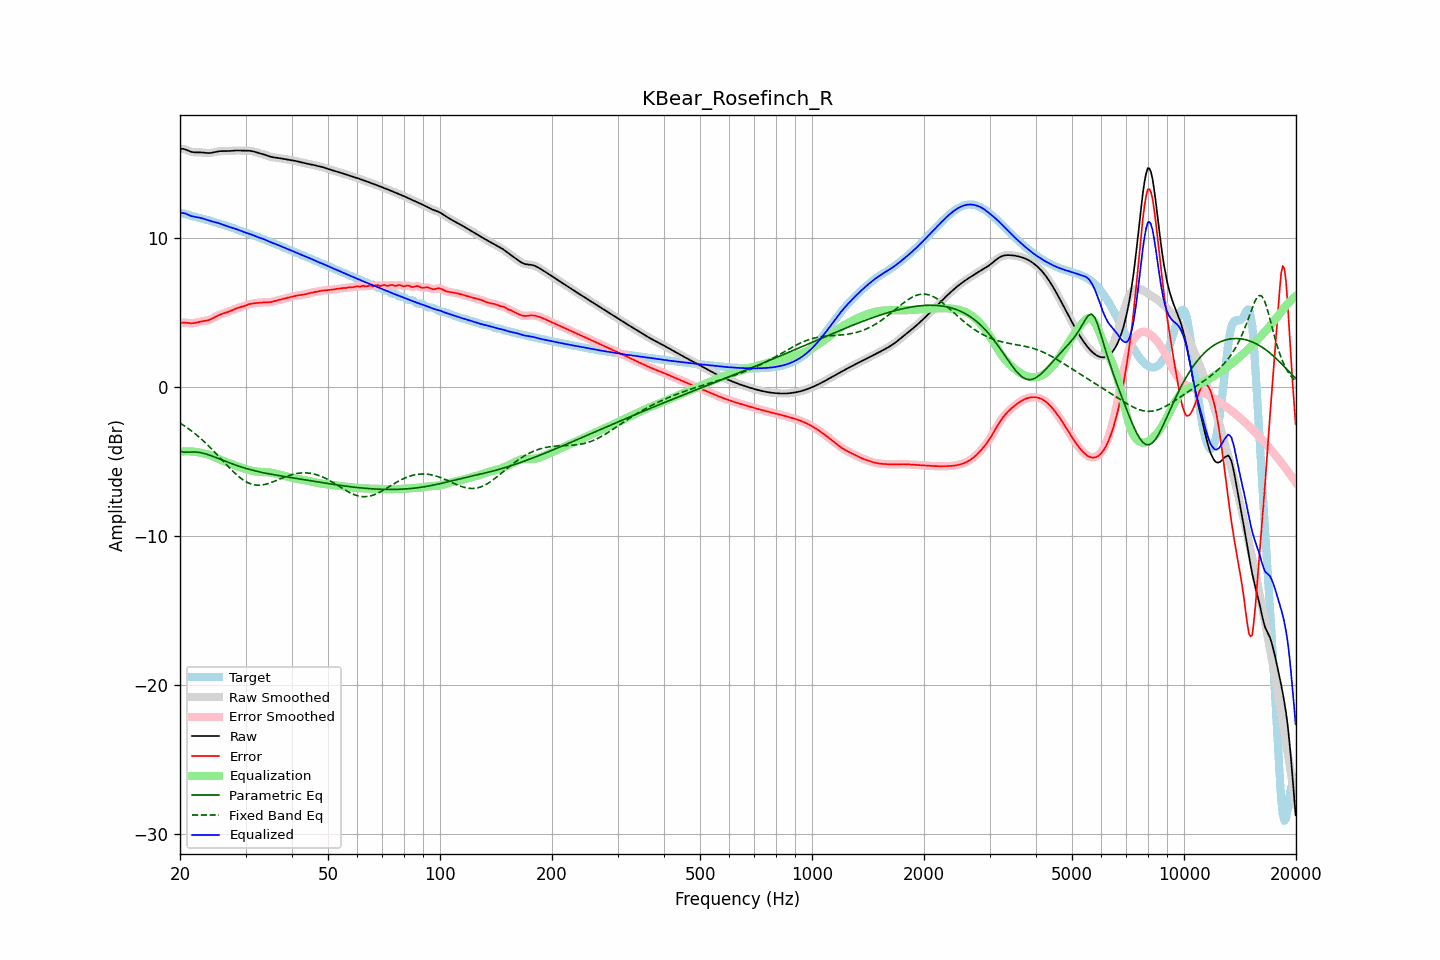

The table this chart was drawn from, first rows:
frequency, raw, error, smoothed, error_smoothed, equalization, parametric_eq, fixed_band_eq, equalized_raw, equalized_smoothed, target
20.00, 16.00, 4.28, 16.00, 4.28, -4.32, -4.28, -2.40, 11.67, 11.68, 11.72
20.20, 16.01, 4.32, 16.00, 4.31, -4.31, -4.32, -2.47, 11.69, 11.69, 11.69
20.40, 16.00, 4.34, 15.99, 4.33, -4.31, -4.35, -2.54, 11.69, 11.69, 11.66
20.61, 15.98, 4.34, 15.97, 4.34, -4.30, -4.36, -2.61, 11.67, 11.67, 11.64
20.81, 15.93, 4.32, 15.93, 4.33, -4.30, -4.36, -2.68, 11.63, 11.63, 11.61
21.02, 15.88, 4.31, 15.89, 4.31, -4.30, -4.36, -2.76, 11.58, 11.58, 11.58
21.23, 15.84, 4.30, 15.84, 4.30, -4.30, -4.35, -2.84, 11.53, 11.54, 11.54
21.44, 15.80, 4.29, 15.80, 4.29, -4.31, -4.35, -2.92, 11.49, 11.49, 11.51
21.66, 15.78, 4.30, 15.78, 4.30, -4.32, -4.34, -3.00, 11.47, 11.47, 11.48
21.87, 15.77, 4.31, 15.77, 4.31, -4.32, -4.35, -3.09, 11.44, 11.44, 11.45
22.09, 15.76, 4.34, 15.76, 4.34, -4.34, -4.35, -3.17, 11.42, 11.42, 11.43
22.31, 15.76, 4.37, 15.76, 4.36, -4.36, -4.36, -3.27, 11.41, 11.41, 11.40
22.54, 15.77, 4.39, 15.77, 4.39, -4.38, -4.37, -3.36, 11.39, 11.39, 11.37
22.76, 15.76, 4.42, 15.76, 4.41, -4.40, -4.40, -3.45, 11.36, 11.36, 11.35
22.99, 15.76, 4.43, 15.76, 4.43, -4.42, -4.42, -3.55, 11.33, 11.33, 11.32
23.22, 15.74, 4.45, 15.74, 4.45, -4.44, -4.45, -3.65, 11.30, 11.30, 11.30
23.45, 15.73, 4.47, 15.73, 4.47, -4.47, -4.48, -3.75, 11.26, 11.26, 11.27
23.69, 15.72, 4.49, 15.72, 4.49, -4.50, -4.51, -3.85, 11.23, 11.23, 11.24
23.92, 15.72, 4.52, 15.72, 4.52, -4.53, -4.54, -3.96, 11.19, 11.19, 11.21
24.16, 15.73, 4.55, 15.73, 4.56, -4.57, -4.58, -4.07, 11.16, 11.16, 11.17
24.40, 15.74, 4.60, 15.74, 4.60, -4.61, -4.62, -4.17, 11.13, 11.13, 11.14
24.65, 15.77, 4.66, 15.77, 4.66, -4.66, -4.66, -4.29, 11.10, 11.10, 11.11
24.89, 15.79, 4.72, 15.79, 4.72, -4.72, -4.70, -4.40, 11.08, 11.08, 11.07
25.14, 15.82, 4.78, 15.82, 4.78, -4.77, -4.74, -4.51, 11.05, 11.05, 11.04
25.39, 15.84, 4.83, 15.83, 4.83, -4.82, -4.79, -4.63, 11.02, 11.02, 11.00
25.65, 15.85, 4.88, 15.85, 4.88, -4.87, -4.83, -4.74, 10.98, 10.98, 10.97
25.91, 15.85, 4.92, 15.85, 4.92, -4.91, -4.87, -4.86, 10.94, 10.94, 10.94
26.16, 15.86, 4.95, 15.85, 4.95, -4.95, -4.91, -4.97, 10.91, 10.90, 10.90
26.43, 15.85, 4.98, 15.85, 4.98, -4.99, -4.96, -5.09, 10.86, 10.86, 10.87
26.69, 15.85, 5.02, 15.85, 5.02, -5.03, -5.00, -5.21, 10.82, 10.82, 10.83
26.96, 15.85, 5.06, 15.85, 5.06, -5.07, -5.04, -5.32, 10.79, 10.79, 10.80
27.23, 15.86, 5.10, 15.86, 5.10, -5.11, -5.08, -5.43, 10.75, 10.75, 10.76
27.50, 15.87, 5.15, 15.87, 5.15, -5.15, -5.12, -5.54, 10.72, 10.72, 10.72
27.77, 15.88, 5.20, 15.88, 5.20, -5.19, -5.16, -5.65, 10.69, 10.69, 10.68
28.05, 15.89, 5.24, 15.89, 5.24, -5.23, -5.20, -5.75, 10.65, 10.65, 10.65
28.33, 15.89, 5.28, 15.89, 5.28, -5.28, -5.24, -5.85, 10.62, 10.62, 10.61
28.62, 15.90, 5.32, 15.89, 5.32, -5.32, -5.28, -5.95, 10.58, 10.58, 10.57
28.90, 15.89, 5.35, 15.89, 5.35, -5.35, -5.31, -6.04, 10.54, 10.54, 10.54
29.19, 15.89, 5.39, 15.89, 5.39, -5.39, -5.35, -6.12, 10.49, 10.49, 10.50
29.48, 15.88, 5.42, 15.88, 5.42, -5.43, -5.38, -6.20, 10.45, 10.45, 10.46
29.78, 15.88, 5.46, 15.88, 5.46, -5.47, -5.42, -6.27, 10.41, 10.41, 10.42
30.08, 15.88, 5.50, 15.88, 5.50, -5.50, -5.45, -6.33, 10.38, 10.38, 10.38
30.38, 15.88, 5.54, 15.88, 5.54, -5.53, -5.48, -6.39, 10.35, 10.35, 10.34
30.68, 15.88, 5.57, 15.88, 5.57, -5.56, -5.51, -6.44, 10.31, 10.31, 10.30
30.99, 15.87, 5.60, 15.86, 5.60, -5.59, -5.54, -6.49, 10.27, 10.27, 10.26
31.30, 15.85, 5.62, 15.84, 5.62, -5.61, -5.57, -6.52, 10.23, 10.23, 10.22
31.61, 15.82, 5.64, 15.82, 5.64, -5.63, -5.59, -6.54, 10.18, 10.18, 10.18
31.93, 15.79, 5.65, 15.79, 5.65, -5.65, -5.62, -6.56, 10.14, 10.14, 10.14
32.24, 15.76, 5.66, 15.76, 5.66, -5.66, -5.65, -6.57, 10.09, 10.09, 10.10
32.57, 15.72, 5.67, 15.73, 5.67, -5.67, -5.67, -6.57, 10.05, 10.05, 10.06
32.89, 15.70, 5.68, 15.70, 5.68, -5.68, -5.70, -6.57, 10.02, 10.02, 10.02
33.22, 15.67, 5.69, 15.67, 5.69, -5.69, -5.72, -6.56, 9.98, 9.98, 9.97
33.55, 15.64, 5.70, 15.63, 5.70, -5.69, -5.74, -6.54, 9.94, 9.94, 9.93
33.89, 15.60, 5.70, 15.60, 5.70, -5.70, -5.76, -6.52, 9.90, 9.90, 9.89
34.23, 15.56, 5.70, 15.56, 5.70, -5.70, -5.78, -6.49, 9.85, 9.85, 9.85
34.57, 15.52, 5.70, 15.52, 5.70, -5.71, -5.80, -6.46, 9.80, 9.81, 9.81
34.92, 15.48, 5.71, 15.48, 5.71, -5.73, -5.83, -6.42, 9.76, 9.76, 9.77
35.27, 15.46, 5.73, 15.46, 5.73, -5.74, -5.84, -6.38, 9.72, 9.72, 9.73
35.62, 15.44, 5.76, 15.44, 5.76, -5.76, -5.86, -6.34, 9.68, 9.68, 9.68
35.97, 15.42, 5.79, 15.42, 5.79, -5.78, -5.88, -6.30, 9.64, 9.64, 9.63
... 635 more rows
